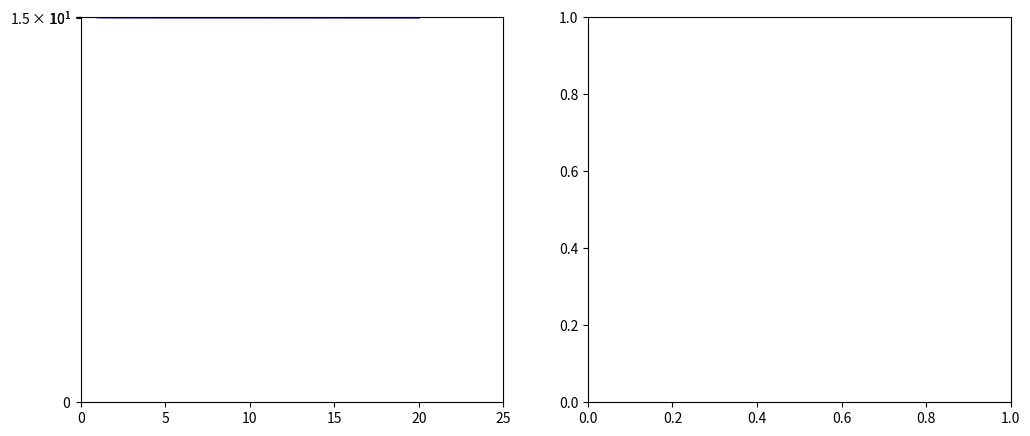

This chart was generated by the following Python code: (Note: this script raises an exception after producing the figure.)
import numpy as np
import matplotlib.pyplot as plt

n = [1, 2, 3, 4, 5, 10, 20]
n1 = n
Ti25E = [18.619205, 6.8593493, 6.0983825, 6.091887, 5.298505, 5.2244196, 3.6239312]
εTi25E = [1.6743975, 2.5646875, 1.9379541, 1.4813129, 1.9537387, 1.9212662, 2.01604]
Ti25σ = [34.068943, 18.617916, 43.272, 23.271488, 21.895184, 19.204937, 34.49958]
εTi25σ = [24.325975, 18.127224, 33.714092, 22.803173, 17.10482, 17.321714, 36.6192]

fig, (ax1, ax2) = plt.subplots(1, 2, figsize=(12, 5))
ax1.errorbar(n, Ti25E, yerr = εTi25E, color = 'blue', label = "25˚C")
ax1.set_yscale('log')
ax1.set_ylim([1, 25])
ax1.set_xlim([0, 21])
ax1.set_xticks([0, 5, 10, 15, 20, 25])
ax1.set_yticks([0, 5, 10, 15, 20, 25])
ax1.set_yticklabels([3, 5, 10, 20, 30])
ax1.legend()
ax1.set_ylabel("MAPE (%)")
ax1.set_xlabel("Experimental training data size")
ax1.annotate("A: $E_{r}$", xy=(0.15, 0.95), xycoords="axes fraction",
              fontsize=12, ha="center",
              bbox=dict(boxstyle="round,pad=0.3", edgecolor="black", facecolor="lightgray"))

ax2.errorbar(n1, Ti25σ, yerr = εTi25σ, color = 'blue', label = "25˚C")
ax2.set_yscale('log')
ax2.set_ylim([100, 12000])
ax2.set_xlim([-0.5, 21])
ax2.set_xticks([0, 5, 10, 15, 20])
ax2.set_yticks([100, 200, 500, 1000, 2000, 5000, 10000])
ax2.set_yticklabels([100, 200, 500, 1000, 2000, 5000, 10000])
ax2.legend()
ax2.set_ylabel("MAPE (%)")
ax2.set_xlabel("Experimental training data size")
plt.subplots_adjust(bottom=0.180)
fig.tight_layout()
ax2.annotate("B: $\sigma_{y}$", xy=(0.15, 0.95), xycoords="axes fraction",
              fontsize=12, ha="center",
              bbox=dict(boxstyle="round,pad=0.3", edgecolor="black", facecolor="lightgray"))
plt.savefig("/Users/<user>/Desktop/figure1.jpeg", dpi=800, bbox_inches="tight")
plt.show()